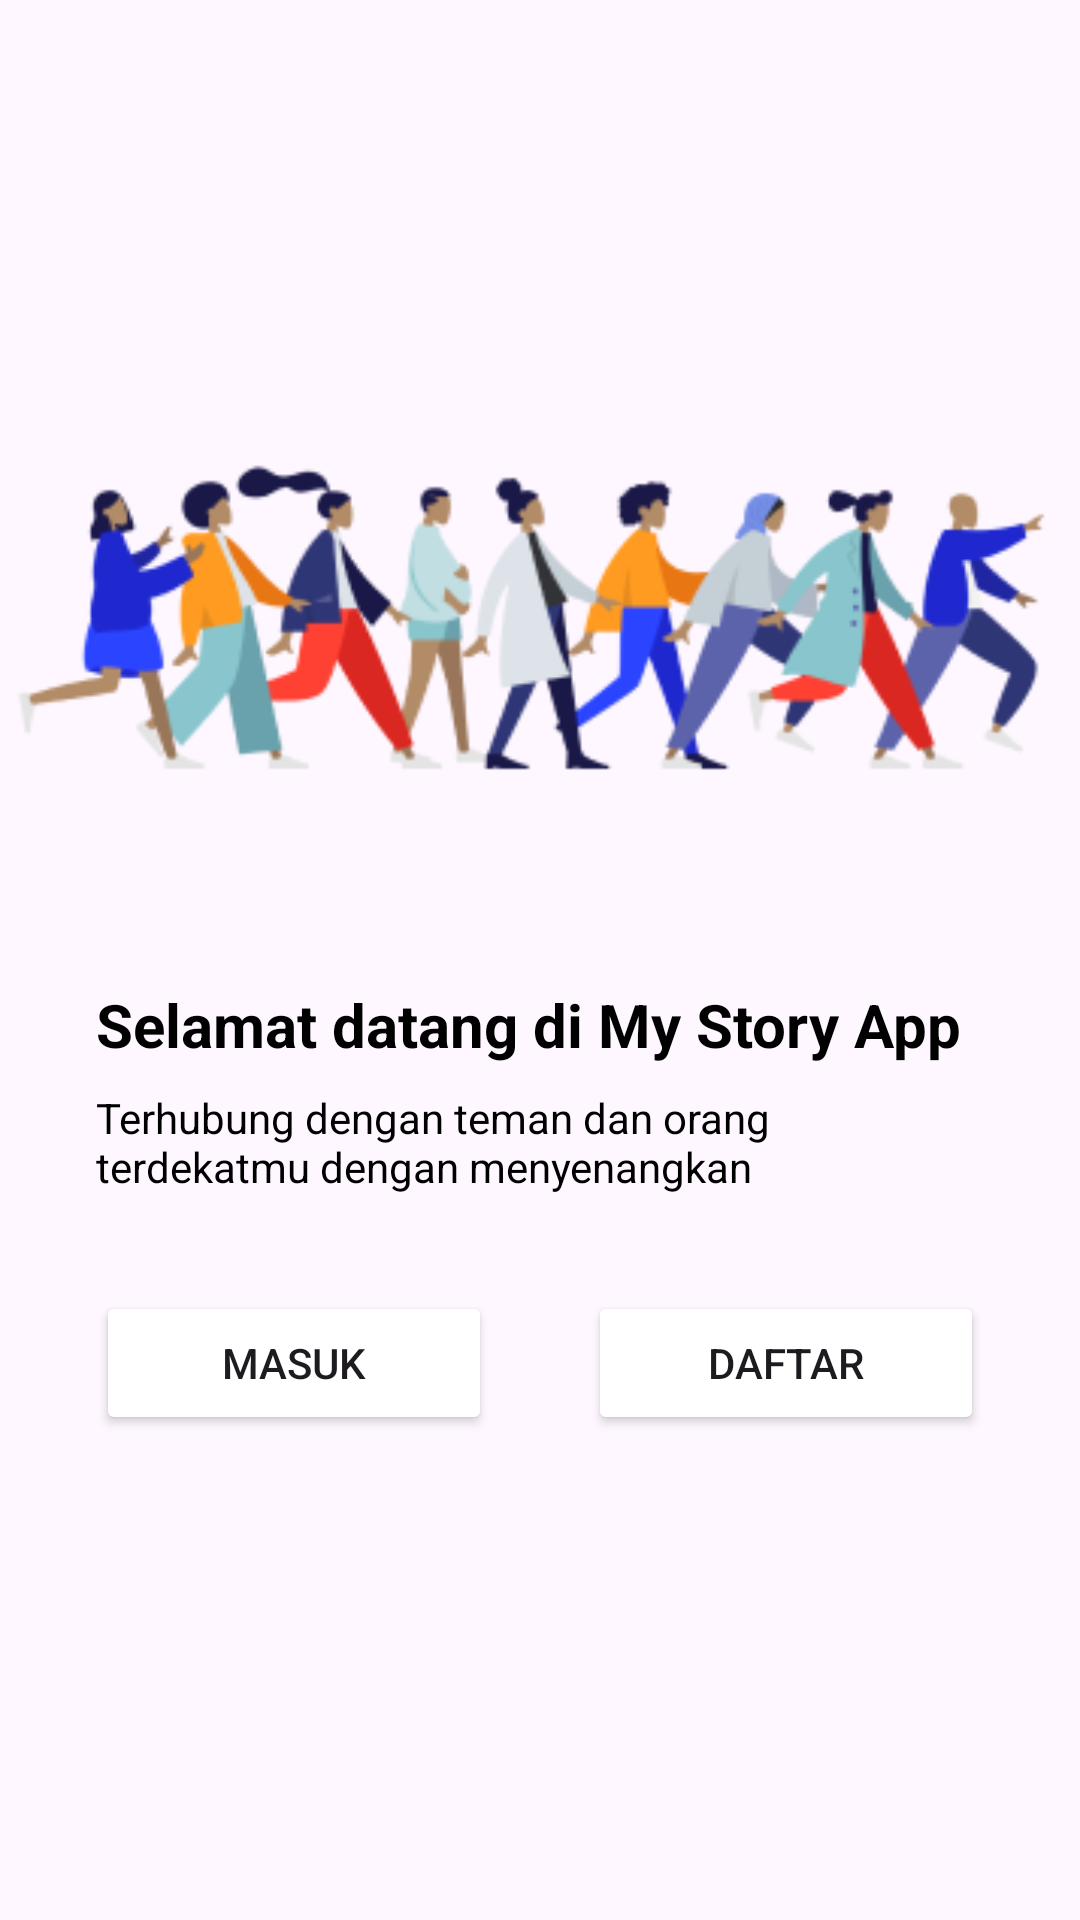

Layout XML and referenced resources for this Android screen:
<!-- AndroidManifest.xml: application theme Theme.MyStoryApp -->
<!-- res/layout/activity_welcome.xml -->
<?xml version="1.0" encoding="utf-8"?>
<androidx.constraintlayout.widget.ConstraintLayout xmlns:android="http://schemas.android.com/apk/res/android"
    xmlns:app="http://schemas.android.com/apk/res-auto"
    xmlns:tools="http://schemas.android.com/tools"
    android:layout_width="match_parent"
    android:layout_height="match_parent"
    tools:context=".WelcomeActivity">

    <ImageView
        android:id="@+id/imageView"
        android:layout_width="356dp"
        android:layout_height="168dp"
        app:layout_constraintBottom_toTopOf="@+id/guidelineHorizontal"
        app:layout_constraintEnd_toEndOf="parent"
        app:layout_constraintHorizontal_bias="0.49"
        app:layout_constraintStart_toStartOf="parent"
        app:layout_constraintTop_toTopOf="parent"
        app:layout_constraintVertical_bias="0.811"
        app:srcCompat="@drawable/image_welcome" />

    <TextView
        android:id="@+id/titleTextView"
        android:layout_width="0dp"
        android:layout_height="wrap_content"
        android:layout_marginStart="32dp"
        android:layout_marginTop="8dp"
        android:layout_marginEnd="32dp"
        android:text="@string/title_welcome_page"
        android:textColor="@color/black"
        android:textSize="20sp"
        android:textStyle="bold"
        app:layout_constraintEnd_toEndOf="parent"
        app:layout_constraintHorizontal_bias="0.0"
        app:layout_constraintStart_toStartOf="parent"
        app:layout_constraintTop_toTopOf="@+id/guidelineHorizontal" />

    <TextView
        android:id="@+id/descTextView"
        android:layout_width="0dp"
        android:layout_height="wrap_content"
        android:layout_marginStart="32dp"
        android:layout_marginTop="8dp"
        android:layout_marginEnd="32dp"
        android:text="@string/message_welcome_page"
        android:textColor="@color/black"
        android:textSize="14sp"
        app:layout_constraintEnd_toEndOf="parent"
        app:layout_constraintHorizontal_bias="0.0"
        app:layout_constraintStart_toStartOf="parent"
        app:layout_constraintTop_toBottomOf="@+id/titleTextView" />

    <Button
        android:id="@+id/loginButton"
        android:layout_width="0dp"
        android:layout_height="wrap_content"
        android:layout_marginStart="32dp"
        android:layout_marginTop="32dp"
        android:layout_marginEnd="16dp"
        android:backgroundTint="@color/green"
        android:text="@string/login"
        app:layout_constraintEnd_toStartOf="@+id/guidelineVertical"
        app:layout_constraintStart_toStartOf="parent"
        app:layout_constraintTop_toBottomOf="@+id/descTextView" />

    <Button
        android:id="@+id/registerButton"
        android:layout_width="0dp"
        android:layout_height="wrap_content"
        android:layout_marginStart="16dp"
        android:layout_marginTop="32dp"
        android:layout_marginEnd="32dp"
        android:backgroundTint="@color/green"
        android:text="@string/signup"
        app:layout_constraintEnd_toEndOf="parent"
        app:layout_constraintStart_toStartOf="@+id/guidelineVertical"
        app:layout_constraintTop_toBottomOf="@+id/descTextView" />

    <androidx.constraintlayout.widget.Guideline
        android:id="@+id/guidelineHorizontal"
        android:layout_width="wrap_content"
        android:layout_height="64dp"
        android:orientation="horizontal"
        app:layout_constraintEnd_toEndOf="parent"
        app:layout_constraintGuide_percent="0.5"
        app:layout_constraintStart_toStartOf="parent" />

    <androidx.constraintlayout.widget.Guideline
        android:id="@+id/guidelineVertical"
        android:layout_width="wrap_content"
        android:layout_height="64dp"
        android:orientation="vertical"
        app:layout_constraintEnd_toEndOf="parent"
        app:layout_constraintGuide_percent="0.5"
        app:layout_constraintStart_toStartOf="parent" />

</androidx.constraintlayout.widget.ConstraintLayout>
<!-- resources referenced by this layout -->
<resources>
  <!-- drawable image_welcome: png bitmap (drawable, 29896 bytes) -->
  <string name="login">Masuk</string>
  <string name="message_welcome_page">Terhubung dengan teman dan orang terdekatmu dengan menyenangkan </string>
  <string name="signup">Daftar</string>
  <string name="title_welcome_page">Selamat datang di My Story App</string>
  <style name="Theme.MyStoryApp" parent="Base.Theme.MyStoryApp" />
  <style name="Base.Theme.MyStoryApp" parent="Theme.Material3.DayNight.NoActionBar">
          
          
          <item name="colorPrimary">@color/green</item>
      </style>
  <!-- not gathered from this repository: default colours our renderer supplied (Android Studio template values) -->
  <color name="black">#FF000000</color>
</resources>
